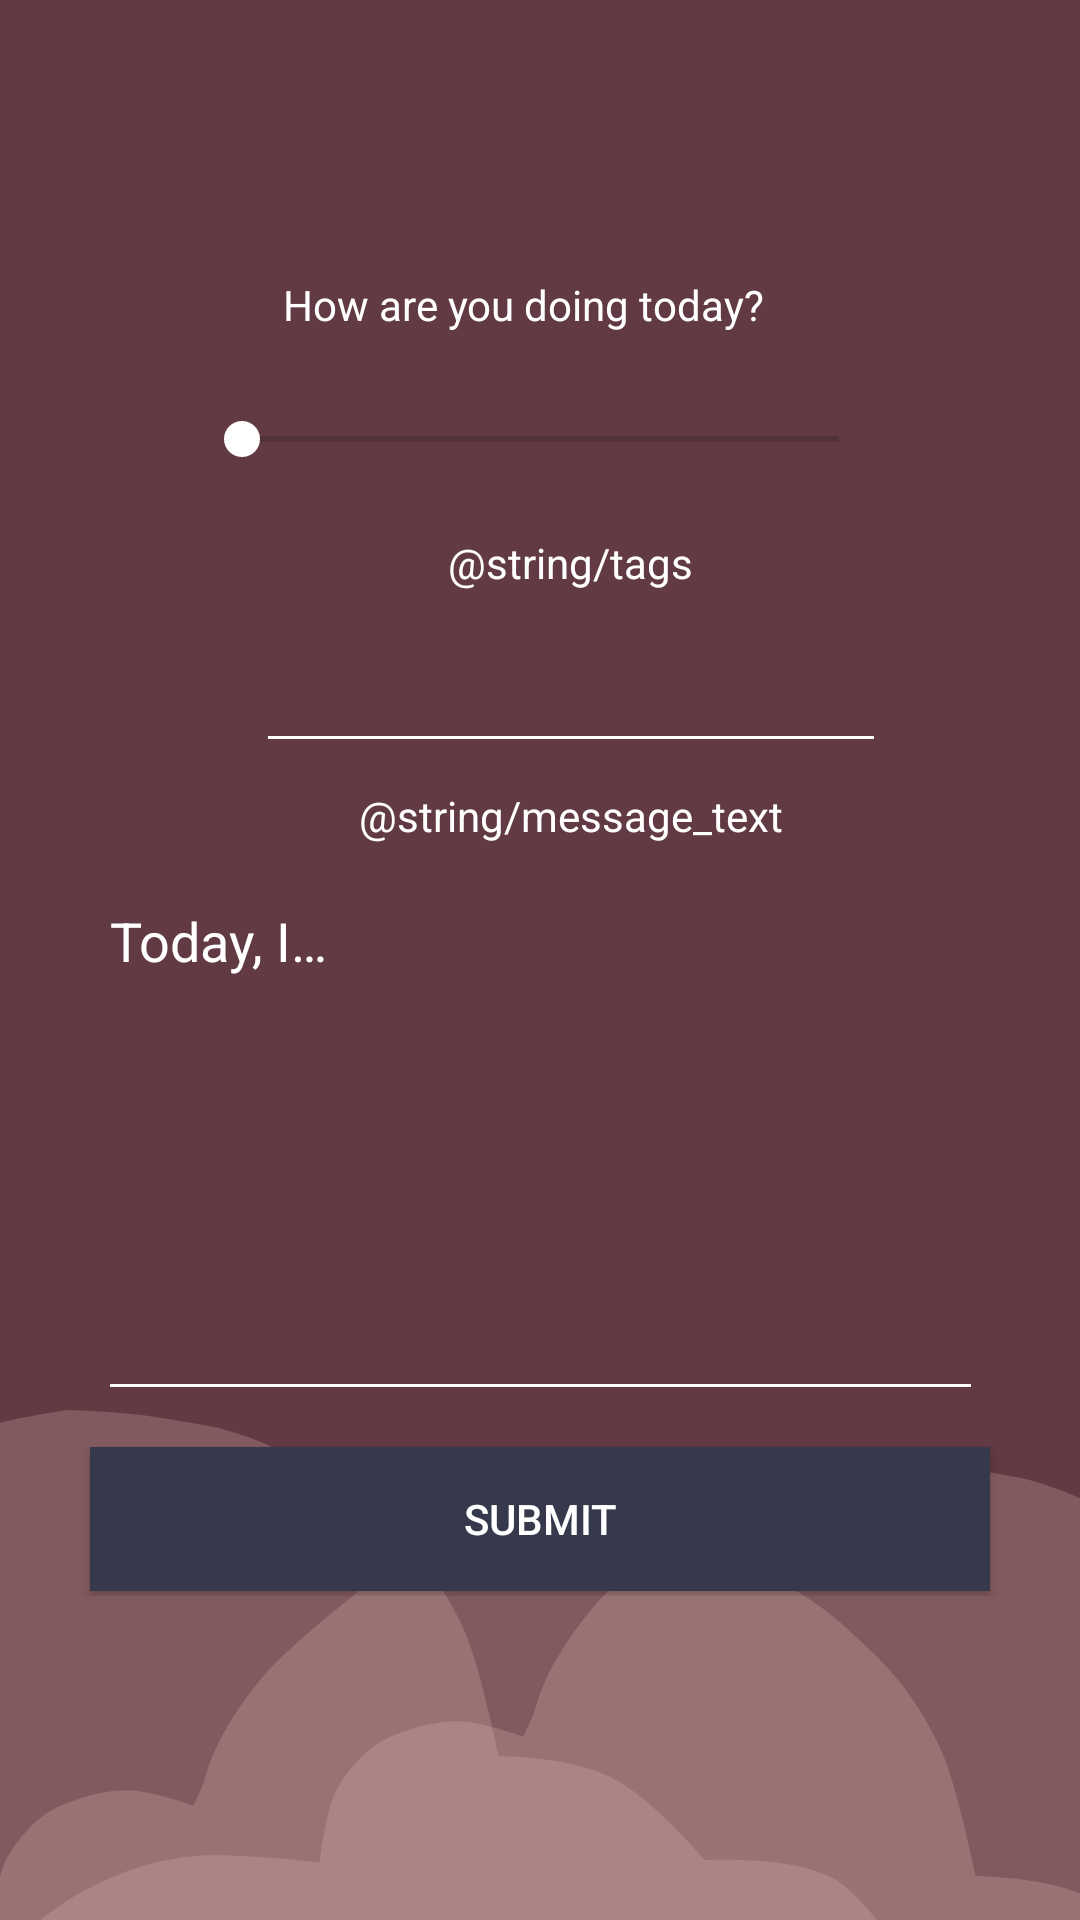

Reconstruct the res/layout file that produces this screen, plus the resources it refers to.
<!-- AndroidManifest.xml: application theme AppTheme -->
<!-- res/layout/activity_entry_creation.xml -->
<?xml version="1.0" encoding="utf-8"?>
<android.support.constraint.ConstraintLayout xmlns:android="http://schemas.android.com/apk/res/android"
    xmlns:app="http://schemas.android.com/apk/res-auto"
    xmlns:tools="http://schemas.android.com/tools"
    android:background="@drawable/ic_background_settings"
    android:id="@+id/container"
    android:layout_width="match_parent"
    android:layout_height="match_parent"
    tools:context=".EntryCreation">

    <android.support.constraint.ConstraintLayout
        android:layout_width="335dp"
        android:layout_height="468dp"
        app:layout_constraintBottom_toBottomOf="parent"
        app:layout_constraintEnd_toEndOf="parent"
        app:layout_constraintHorizontal_bias="0.51"
        app:layout_constraintStart_toStartOf="parent"
        app:layout_constraintTop_toTopOf="parent"
        app:layout_constraintVertical_bias="0.372">

        <TextView
            android:textColor="@color/white"
            android:id="@+id/textView"
            android:layout_width="172dp"
            android:layout_height="23dp"
            android:layout_marginTop="28dp"
            android:text="@string/text"
            android:textAppearance="@style/TextAppearance.AppCompat"
            app:layout_constraintEnd_toEndOf="parent"
            app:layout_constraintHorizontal_bias="0.5"
            app:layout_constraintStart_toEndOf="@+id/guideline"
            app:layout_constraintStart_toStartOf="parent"
            app:layout_constraintTop_toTopOf="parent" />

        <SeekBar
            android:textColor="@color/white"
            android:id="@+id/seekBar"
            style="@style/Widget.AppCompat.SeekBar.Discrete"
            android:layout_width="231dp"
            android:layout_height="47dp"
            android:layout_marginTop="8dp"
            android:max="4"
            android:progress="0"
            app:layout_constraintEnd_toEndOf="parent"
            app:layout_constraintHorizontal_bias="0.5"
            app:layout_constraintStart_toEndOf="@+id/guideline"
            app:layout_constraintStart_toStartOf="parent"
            app:layout_constraintTop_toBottomOf="@+id/textView" />

        <TextView
            android:textColor="@color/white"
            android:id="@+id/textView2"
            android:layout_width="wrap_content"
            android:layout_height="0dp"
            android:layout_marginTop="8dp"
            android:text="@string/tags"
            app:layout_constraintEnd_toEndOf="parent"
            app:layout_constraintHorizontal_bias="0.5"
            app:layout_constraintStart_toEndOf="@+id/guideline"
            app:layout_constraintTop_toBottomOf="@+id/seekBar" />

        <EditText
            android:textColor="@color/white"
            android:textColorHint="@color/white"
            android:theme="@style/EditTextTheme"
            android:id="@+id/entry"
            android:layout_width="295dp"
            android:layout_height="179dp"
            android:layout_marginTop="8dp"
            android:autofillHints=""
            android:ems="10"
            android:gravity="left"
            android:hint="@string/hint"
            android:inputType="textMultiLine"
            android:singleLine="false"
            app:layout_constraintEnd_toEndOf="parent"
            app:layout_constraintHorizontal_bias="0.5"
            app:layout_constraintStart_toEndOf="@+id/guideline"
            app:layout_constraintStart_toStartOf="parent"
            app:layout_constraintTop_toBottomOf="@+id/textView3" />

        <Button
            android:id="@+id/button"
            android:layout_width="300dp"
            android:layout_height="wrap_content"
            android:layout_marginTop="12dp"
            android:text="@string/submit"
            app:layout_constraintEnd_toEndOf="parent"
            app:layout_constraintHorizontal_bias="0.497"
            app:layout_constraintStart_toStartOf="parent"
            app:layout_constraintTop_toBottomOf="@+id/entry"
            android:textColor="@color/white"
            android:background="@color/colorPrimaryDark"/>

        <android.support.constraint.Guideline
            android:textColor="@color/white"
            android:id="@+id/guideline"
            android:layout_width="wrap_content"
            android:layout_height="wrap_content"
            android:orientation="vertical"
            app:layout_constraintGuide_begin="20dp" />

        <android.support.constraint.Guideline
            android:textColor="@color/white"
            android:id="@+id/guideline2"
            android:layout_width="wrap_content"
            android:layout_height="wrap_content"
            android:orientation="vertical"
            app:layout_constraintGuide_begin="20dp" />

        <EditText
            android:textColor="@color/white"
            android:textColorHint="@color/white"
            android:theme="@style/EditTextTheme"
            android:id="@+id/tags"
            android:layout_width="wrap_content"
            android:layout_height="wrap_content"
            android:layout_marginTop="16dp"
            android:ems="10"
            android:inputType="textPersonName"
            app:layout_constraintEnd_toEndOf="parent"
            app:layout_constraintHorizontal_bias="0.5"
            app:layout_constraintStart_toEndOf="@+id/guideline"
            app:layout_constraintTop_toBottomOf="@+id/textView2" />

        <TextView
            android:textColor="@color/white"
            android:id="@+id/textView3"
            android:layout_width="wrap_content"
            android:layout_height="21dp"
            android:layout_marginTop="8dp"
            android:text="@string/message_text"
            app:layout_constraintEnd_toEndOf="parent"
            app:layout_constraintHorizontal_bias="0.5"
            app:layout_constraintStart_toEndOf="@+id/guideline"
            app:layout_constraintTop_toBottomOf="@+id/tags" />
    </android.support.constraint.ConstraintLayout>

</android.support.constraint.ConstraintLayout>
<!-- resources referenced by this layout -->
<resources>
  <color name="colorPrimaryDark">#36384C</color>
  <color name="white">#FFFFFF</color>
  <!-- drawable ic_background_settings: vector/xml drawable (drawable, 6417 chars, omitted) -->
  <string name="hint">Today, I…</string>
  <string name="submit">Submit</string>
  <string name="text">How are you doing today?</string>
  <style name="EditTextTheme" parent="Theme.AppCompat.Light.DarkActionBar">
          <item name="colorControlNormal">@color/white</item>
          <item name="colorControlActivated">@color/white</item>
          <item name="colorControlHighlight">@color/white</item>
      </style>
  <style name="AppTheme" parent="Theme.AppCompat.Light.DarkActionBar">
          
          <item name="colorPrimary">@color/colorPrimary</item>
          <item name="colorPrimaryDark">@color/colorPrimaryDark</item>
          <item name="colorAccent">@color/colorAccent</item>
      </style>
  <color name="colorPrimary">#4F1F2A</color>
  <color name="colorAccent">#FFFFFF</color>
</resources>
